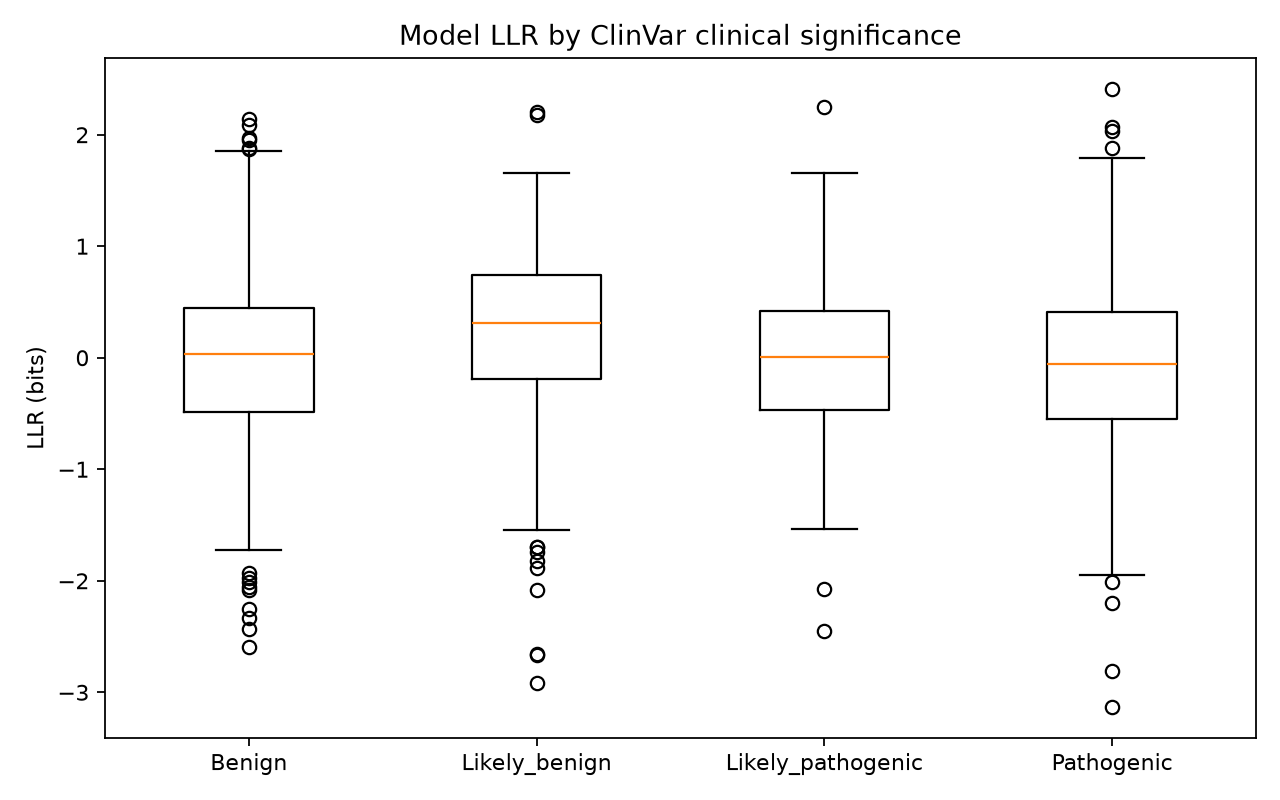

Source data for this figure (header and first rows):
clnsig, count, mean, std, median
Likely_benign, 200, 0.1992, 0.8838, 0.3106
Likely_pathogenic, 200, 0.01035, 0.7093, 0.01081
Benign, 200, 0.009277, 0.9268, 0.03409
Pathogenic, 200, -0.04724, 0.887, -0.05801
